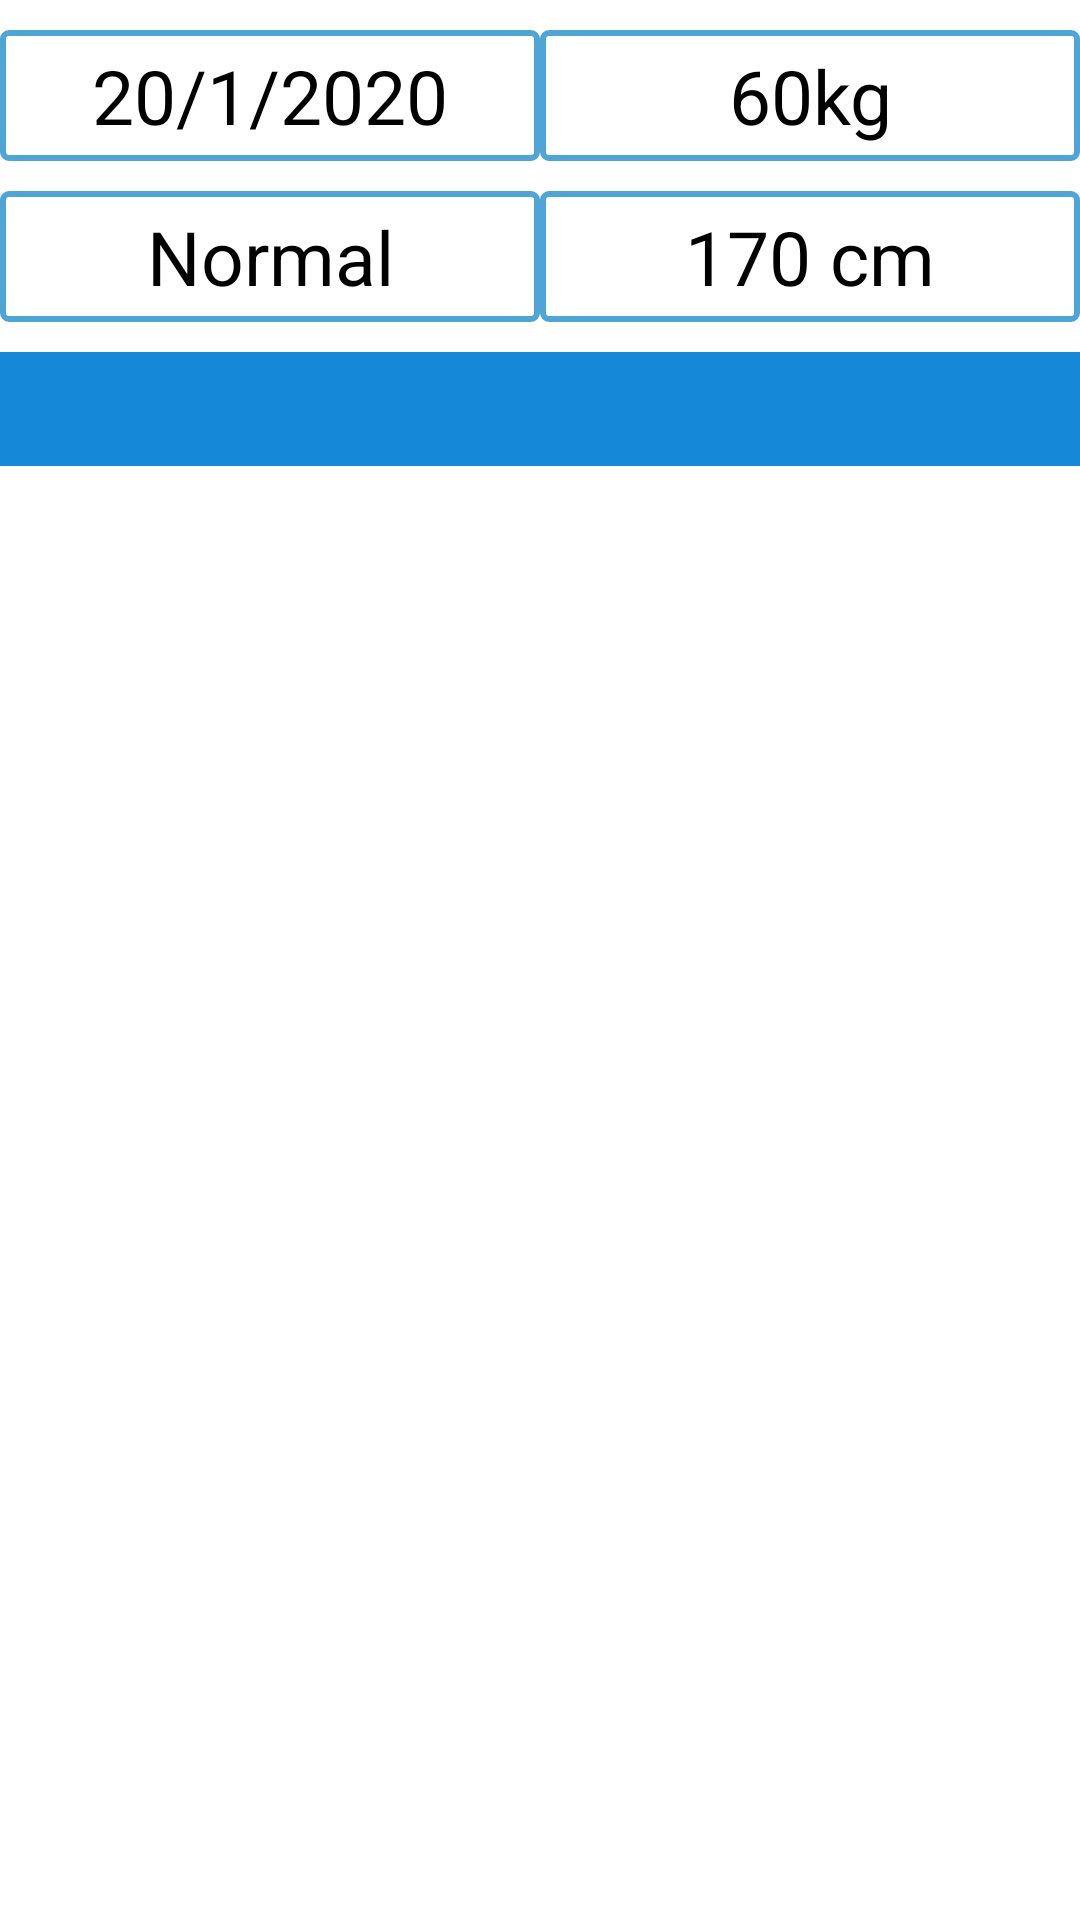

The Android layout XML behind this screen, and the referenced resources:
<!-- AndroidManifest.xml: application theme Theme.BMIAnalyzer -->
<!-- res/layout/activity_t_element.xml -->
<?xml version="1.0" encoding="utf-8"?>
<LinearLayout xmlns:android="http://schemas.android.com/apk/res/android"
    xmlns:app="http://schemas.android.com/apk/res-auto"
    xmlns:tools="http://schemas.android.com/tools"
    android:layout_width="match_parent"
    android:layout_height="wrap_content"
    android:orientation="vertical"
    tools:context=".t_element">
    <LinearLayout
        android:layout_width="match_parent"
        android:layout_height="wrap_content"
        android:layout_gravity="center"
        android:gravity="center"
        android:layout_marginTop="10dp"
        android:weightSum="2"
        android:orientation="horizontal">

        <TextView
            android:id="@+id/date"
            android:layout_width="0dp"
            android:layout_height="wrap_content"
            android:layout_weight="1"
            android:background="@drawable/back"
            android:gravity="center_horizontal"
            android:inputType="date"
            android:padding="5dp"
            android:text="@string/textdate"
            android:textColor="@color/black"
            android:textSize="25dp"
             />

        <TextView
            android:id="@+id/w"
            android:layout_width="0dp"
            android:layout_height="match_parent"
            android:layout_weight="1"
            android:background="@drawable/back"
            android:gravity="center_horizontal"
            android:padding="5dp"
            android:text="@string/textkg"
            android:textColor="@color/black"
            android:textSize="25dp"
            tools:ignore="MissingConstraints"
            tools:layout_editor_absoluteX="216dp"
            tools:layout_editor_absoluteY="0dp" />

    </LinearLayout>

    <LinearLayout
        android:layout_width="match_parent"
        android:layout_height="wrap_content"
        android:orientation="horizontal"
        android:layout_gravity="center"
        android:gravity="center"
        android:layout_marginTop="10dp"
        android:weightSum="2"><TextView
        android:id="@+id/status"
        android:layout_width="0dp"
        android:layout_height="wrap_content"
        android:layout_weight="1"
        android:background="@drawable/back"
        android:gravity="center_horizontal"
        android:padding="5dp"
        android:text="@string/statuse"
        android:textColor="@color/black"
        android:textSize="25dp" />
    <TextView
        android:id="@+id/l"
        android:layout_width="0dp"
        android:layout_height="wrap_content"
        android:layout_weight="1"
        android:background="@drawable/back"
        android:gravity="center_horizontal"
        android:padding="5dp"
        android:text="@string/hight"
        android:textColor="@color/black"
        android:textSize="25dp"
        tools:layout_editor_absoluteX="215dp"
        tools:layout_editor_absoluteY="111dp" />


    </LinearLayout>

    <View
        android:layout_width="match_parent"
        android:layout_height="38dp"
        android:layout_marginTop="10dp"
        android:background="@color/blue" />

</LinearLayout>
<!-- resources referenced by this layout -->
<resources>
  <color name="black">#FF000000</color>
  <color name="blue">#1588D8</color>
  <!-- drawable back (drawable) -->
  <shape xmlns:android="http://schemas.android.com/apk/res/android" android:shape="rectangle" >
      <solid android:color="@android:color/white" />
      <stroke android:width="2dp" android:color="#4fa5d5"/>
      <corners android:radius="2dp" />
  </shape>
  <string name="hight">170 cm</string>
  <string name="statuse">Normal</string>
  <string name="textdate">20/1/2020</string>
  <string name="textkg">60kg</string>
</resources>
